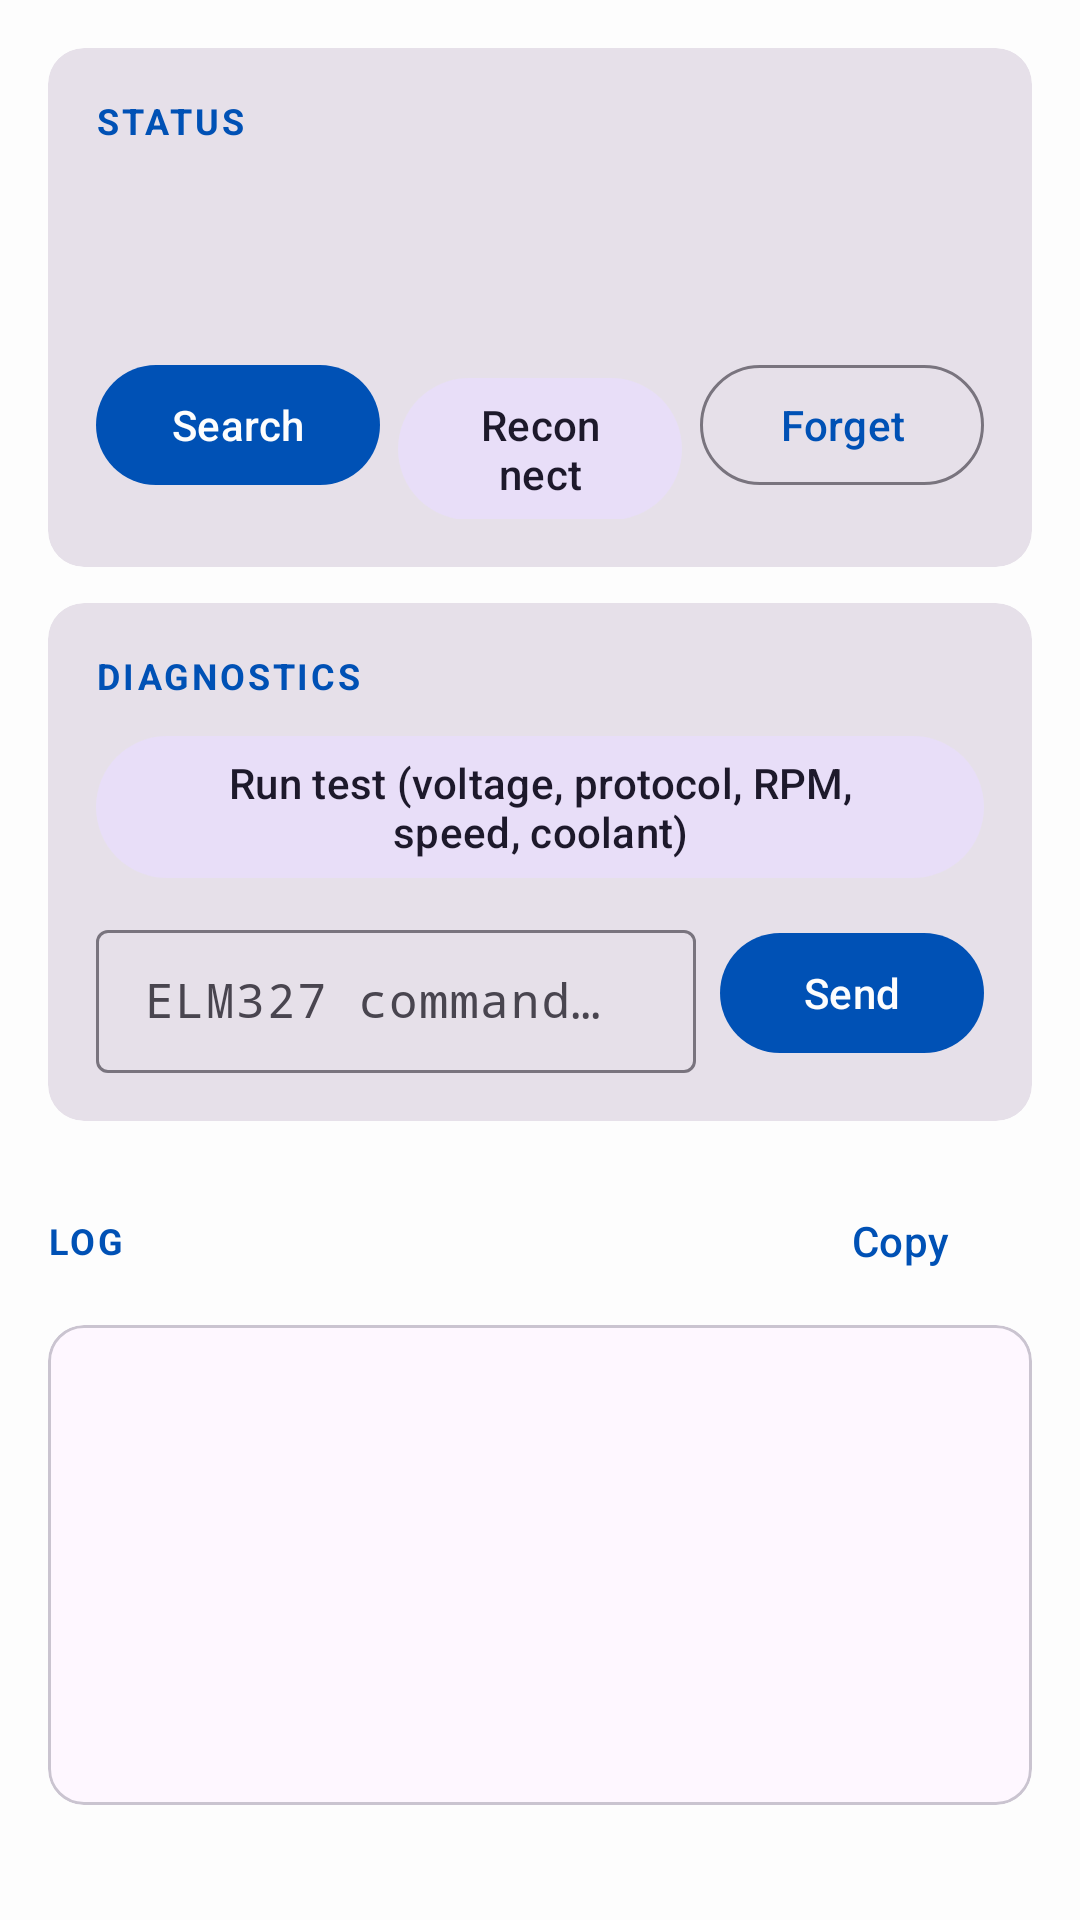

Reconstruct the res/layout file that produces this screen, plus the resources it refers to.
<!-- AndroidManifest.xml: application theme AppTheme -->
<!-- res/layout/activity_obd_adapter.xml -->
<?xml version="1.0" encoding="utf-8"?>
<androidx.core.widget.NestedScrollView xmlns:android="http://schemas.android.com/apk/res/android"
    xmlns:app="http://schemas.android.com/apk/res-auto"
    xmlns:tools="http://schemas.android.com/tools"
    android:layout_width="match_parent"
    android:layout_height="match_parent"
    android:fillViewport="true"
    tools:context="com.lef.pmaaobd.prefs.ObdAdapterActivity">

    <LinearLayout
        android:layout_width="match_parent"
        android:layout_height="wrap_content"
        android:orientation="vertical"
        android:padding="16dp">

        
        <com.google.android.material.card.MaterialCardView
            style="@style/Widget.Material3.CardView.Filled"
            android:layout_width="match_parent"
            android:layout_height="wrap_content">

            <LinearLayout
                android:layout_width="match_parent"
                android:layout_height="wrap_content"
                android:orientation="vertical"
                android:padding="16dp">

                <TextView
                    style="@style/AdapterSectionTitle"
                    android:text="@string/obd_section_status" />

                <LinearLayout
                    android:layout_width="match_parent"
                    android:layout_height="wrap_content"
                    android:gravity="center_vertical"
                    android:orientation="horizontal">

                    <View
                        android:id="@+id/statusDot"
                        android:layout_width="12dp"
                        android:layout_height="12dp"
                        android:layout_marginEnd="10dp"
                        android:background="@drawable/status_dot" />

                    <TextView
                        android:id="@+id/statusText"
                        android:layout_width="0dp"
                        android:layout_height="wrap_content"
                        android:layout_weight="1"
                        android:textSize="18sp"
                        android:textStyle="bold"
                        tools:text="Connected, ECU OK" />
                </LinearLayout>

                <TextView
                    android:id="@+id/deviceText"
                    android:layout_width="match_parent"
                    android:layout_height="wrap_content"
                    android:layout_marginTop="6dp"
                    android:alpha="0.75"
                    tools:text="OBDLink CX (00:11:22:33:44:55)" />

                <LinearLayout
                    android:layout_width="match_parent"
                    android:layout_height="wrap_content"
                    android:layout_marginTop="12dp"
                    android:orientation="horizontal">

                    <com.google.android.material.button.MaterialButton
                        android:id="@+id/btnSearch"
                        style="@style/Widget.Material3.Button"
                        android:layout_width="0dp"
                        android:layout_height="wrap_content"
                        android:layout_marginEnd="6dp"
                        android:layout_weight="1"
                        android:text="@string/obd_search" />

                    <com.google.android.material.button.MaterialButton
                        android:id="@+id/btnReconnect"
                        style="@style/Widget.Material3.Button.TonalButton"
                        android:layout_width="0dp"
                        android:layout_height="wrap_content"
                        android:layout_marginEnd="6dp"
                        android:layout_weight="1"
                        android:text="@string/obd_reconnect" />

                    <com.google.android.material.button.MaterialButton
                        android:id="@+id/btnForget"
                        style="@style/Widget.Material3.Button.OutlinedButton"
                        android:layout_width="0dp"
                        android:layout_height="wrap_content"
                        android:layout_weight="1"
                        android:text="@string/obd_forget" />
                </LinearLayout>
            </LinearLayout>
        </com.google.android.material.card.MaterialCardView>

        
        <com.google.android.material.card.MaterialCardView
            android:id="@+id/pickerCard"
            style="@style/Widget.Material3.CardView.Filled"
            android:layout_width="match_parent"
            android:layout_height="wrap_content"
            android:layout_marginTop="12dp"
            android:visibility="gone"
            tools:visibility="visible">

            <LinearLayout
                android:layout_width="match_parent"
                android:layout_height="wrap_content"
                android:orientation="vertical"
                android:padding="16dp">

                <TextView
                    style="@style/AdapterSectionTitle"
                    android:text="@string/obd_section_devices" />

                <TextView
                    android:layout_width="match_parent"
                    android:layout_height="wrap_content"
                    android:alpha="0.75"
                    android:text="@string/obd_pairing_tip" />

                <com.google.android.material.materialswitch.MaterialSwitch
                    android:id="@+id/showAllSwitch"
                    android:layout_width="match_parent"
                    android:layout_height="wrap_content"
                    android:layout_marginTop="4dp"
                    android:text="@string/obd_show_all" />

                <com.google.android.material.progressindicator.LinearProgressIndicator
                    android:id="@+id/scanProgress"
                    android:layout_width="match_parent"
                    android:layout_height="wrap_content"
                    android:layout_marginTop="10dp"
                    android:indeterminate="true" />

                <TextView
                    android:id="@+id/noDeviceText"
                    android:layout_width="match_parent"
                    android:layout_height="wrap_content"
                    android:layout_marginTop="10dp"
                    android:text="@string/obd_no_device_found"
                    android:visibility="gone" />

                <LinearLayout
                    android:id="@+id/deviceList"
                    android:layout_width="match_parent"
                    android:layout_height="wrap_content"
                    android:layout_marginTop="6dp"
                    android:orientation="vertical" />
            </LinearLayout>
        </com.google.android.material.card.MaterialCardView>

        
        <com.google.android.material.card.MaterialCardView
            style="@style/Widget.Material3.CardView.Filled"
            android:layout_width="match_parent"
            android:layout_height="wrap_content"
            android:layout_marginTop="12dp">

            <LinearLayout
                android:layout_width="match_parent"
                android:layout_height="wrap_content"
                android:orientation="vertical"
                android:padding="16dp">

                <TextView
                    style="@style/AdapterSectionTitle"
                    android:text="@string/obd_section_diagnostics" />

                <com.google.android.material.button.MaterialButton
                    android:id="@+id/btnTest"
                    style="@style/Widget.Material3.Button.TonalButton"
                    android:layout_width="match_parent"
                    android:layout_height="wrap_content"
                    android:text="@string/obd_test" />

                <LinearLayout
                    android:layout_width="match_parent"
                    android:layout_height="wrap_content"
                    android:layout_marginTop="8dp"
                    android:gravity="center_vertical"
                    android:orientation="horizontal">

                    <com.google.android.material.textfield.TextInputLayout
                        style="@style/Widget.Material3.TextInputLayout.OutlinedBox.Dense"
                        android:layout_width="0dp"
                        android:layout_height="wrap_content"
                        android:layout_marginEnd="8dp"
                        android:layout_weight="1"
                        android:hint="@string/obd_command_hint">

                        <com.google.android.material.textfield.TextInputEditText
                            android:id="@+id/commandInput"
                            android:layout_width="match_parent"
                            android:layout_height="wrap_content"
                            android:imeOptions="actionSend"
                            android:inputType="textCapCharacters|textNoSuggestions"
                            android:maxLines="1"
                            android:typeface="monospace" />
                    </com.google.android.material.textfield.TextInputLayout>

                    <com.google.android.material.button.MaterialButton
                        android:id="@+id/btnSend"
                        style="@style/Widget.Material3.Button"
                        android:layout_width="wrap_content"
                        android:layout_height="wrap_content"
                        android:text="@string/obd_send" />
                </LinearLayout>
            </LinearLayout>
        </com.google.android.material.card.MaterialCardView>

        
        <LinearLayout
            android:layout_width="match_parent"
            android:layout_height="wrap_content"
            android:layout_marginTop="16dp"
            android:gravity="center_vertical"
            android:orientation="horizontal">

            <TextView
                style="@style/AdapterSectionTitle"
                android:layout_width="0dp"
                android:layout_weight="1"
                android:layout_marginBottom="0dp"
                android:text="@string/obd_section_log" />

            <com.google.android.material.button.MaterialButton
                android:id="@+id/btnCopyLog"
                style="@style/Widget.Material3.Button.TextButton"
                android:layout_width="wrap_content"
                android:layout_height="wrap_content"
                android:text="@string/obd_copy_log" />
        </LinearLayout>

        <com.google.android.material.card.MaterialCardView
            style="@style/Widget.Material3.CardView.Outlined"
            android:layout_width="match_parent"
            android:layout_height="wrap_content"
            android:layout_marginTop="4dp">

            <HorizontalScrollView
                android:layout_width="match_parent"
                android:layout_height="wrap_content"
                android:scrollbars="none">

                <TextView
                    android:id="@+id/logText"
                    android:layout_width="wrap_content"
                    android:layout_height="wrap_content"
                    android:minHeight="160dp"
                    android:padding="12dp"
                    android:textIsSelectable="true"
                    android:textSize="11sp"
                    android:typeface="monospace" />
            </HorizontalScrollView>
        </com.google.android.material.card.MaterialCardView>
    </LinearLayout>
</androidx.core.widget.NestedScrollView>
<!-- resources referenced by this layout -->
<resources>
  <string name="obd_command_hint">ELM327 command (ATRV, 010C…)</string>
  <string name="obd_copy_log">Copy</string>
  <string name="obd_forget">Forget</string>
  <string name="obd_no_device_found">No adapter found. Check that it is plugged in and that Bluetooth is on, or enable \"Show all Bluetooth devices\".</string>
  <string name="obd_pairing_tip">Plug the adapter in and switch the ignition on. OBDLink CX: pairing is only possible during the first 5 minutes after plugging it in. Bluetooth adapters (ELM327, OBDLink MX+/LX, vLinker MC+): the PIN is usually 1234 or 0000.</string>
  <string name="obd_reconnect">Reconnect</string>
  <string name="obd_search">Search</string>
  <string name="obd_section_devices">Adapters found</string>
  <string name="obd_section_diagnostics">Diagnostics</string>
  <string name="obd_section_log">Log</string>
  <string name="obd_section_status">Status</string>
  <string name="obd_send">Send</string>
  <string name="obd_show_all">Show all Bluetooth devices</string>
  <string name="obd_test">Run test (voltage, protocol, RPM, speed, coolant)</string>
  <style name="AdapterSectionTitle">
          <item name="android:layout_width">match_parent</item>
          <item name="android:layout_height">wrap_content</item>
          <item name="android:layout_marginBottom">8dp</item>
          <item name="android:textAllCaps">true</item>
          <item name="android:letterSpacing">0.08</item>
          <item name="android:textSize">12sp</item>
          <item name="android:textStyle">bold</item>
          <item name="android:textColor">?attr/colorPrimary</item>
      </style>
  <color name="bgColor">#FDFDFD</color>
  <color name="primaryColor">#0051B5</color>
  <color name="primaryDarkColor">#11206C</color>
  <color name="secondaryColor">#CC0051B5</color>
  <color name="secondaryDarkColor">#CC11206C</color>
  <color name="secondaryTextColor">#222</color>
  <style name="Widget.App.Toolbar" parent="Widget.Material3.Toolbar">
          <item name="android:background">@color/primaryColor</item>
          <item name="android:textColor">@color/primaryTextColor</item>
          <item name="materialThemeOverlay">@style/ThemeOverlay.App.Toolbar</item>
          <item name="actionBarTheme">@style/ThemeOverlay.Material3.Dark.ActionBar</item>
          <item name="android:textColorPrimary">@android:color/white</item>
          <item name="android:textColorSecondary">@android:color/white</item>
          <item name="android:itemBackground">@color/bgColor</item>
      </style>
  <color name="tintColor">@color/primaryDarkColor</color>
  <color name="primaryTextColor">@color/white</color>
  <style name="ThemeOverlay.App.Toolbar" parent="">
          <item name="colorSurface">@color/bgColor</item>
          <item name="colorOnSurface">@color/primaryDarkColor</item>
      </style>
  <color name="white">#E2DBDB</color>
</resources>
